Photos from the image-classification dataset "data" in the GitHub repository xpertdreamer/deep-neural-networks. Its 3 classes are: banknote, coin, smartphone.

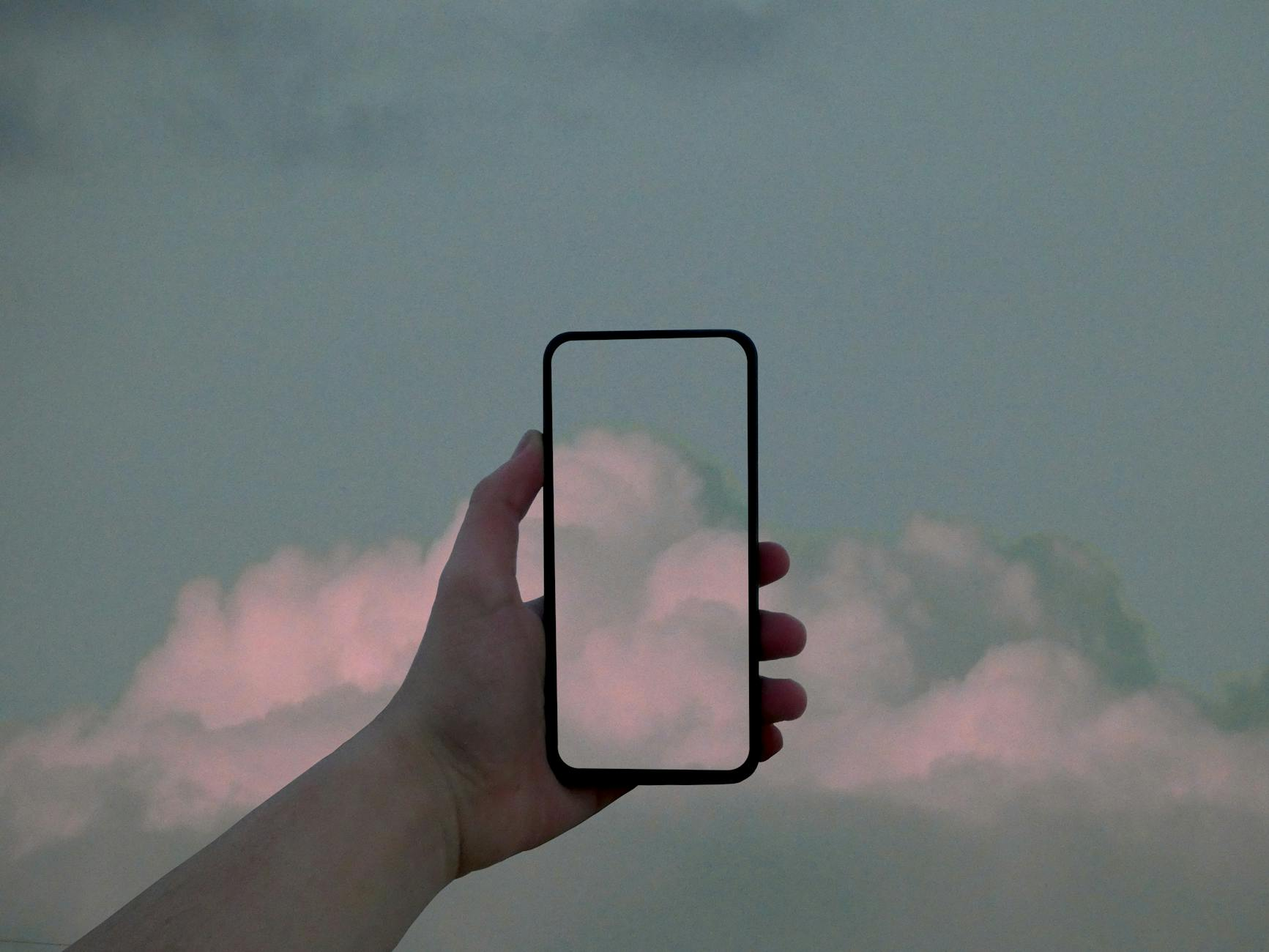
Label: smartphone

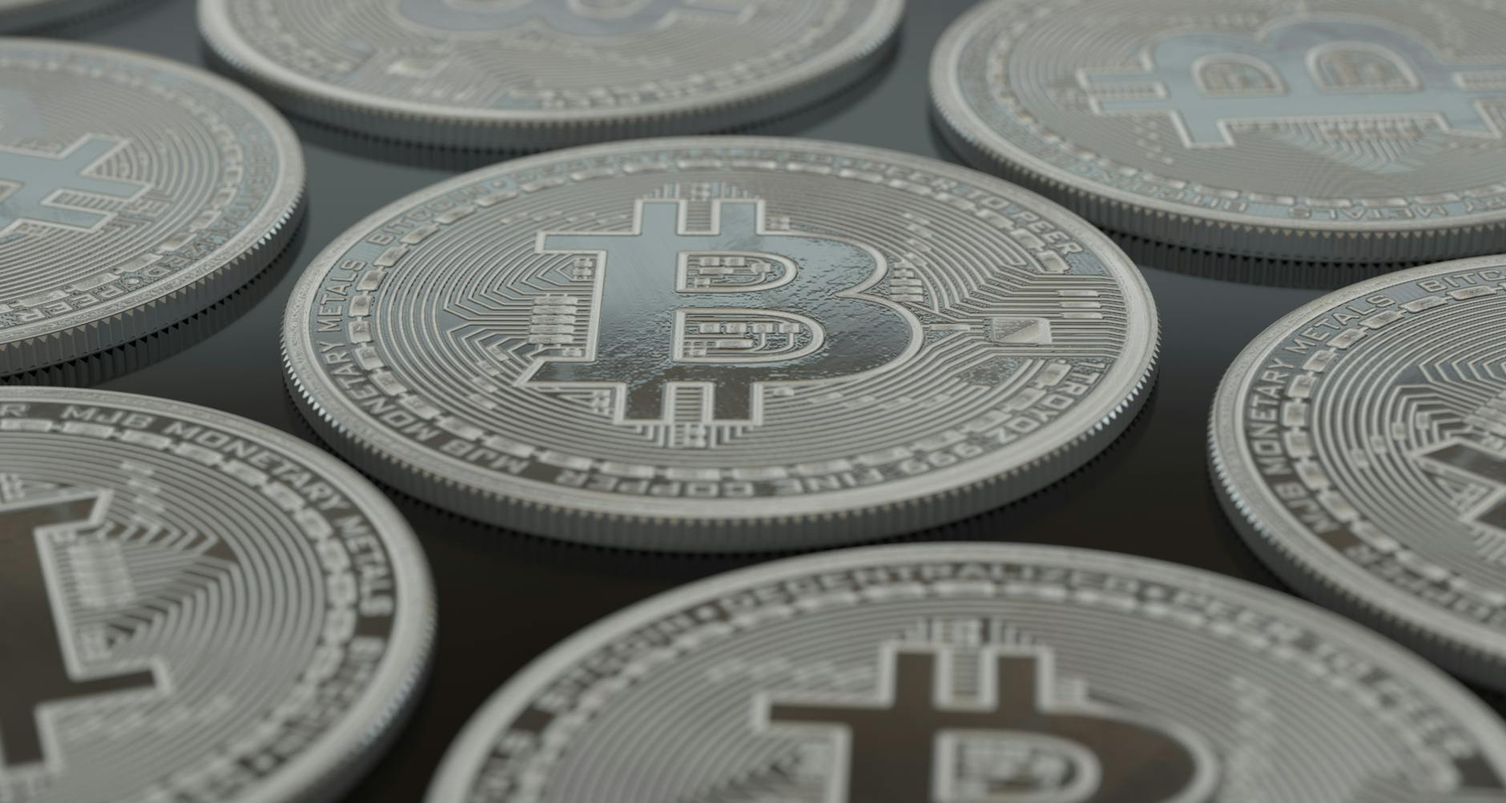
Label: coin

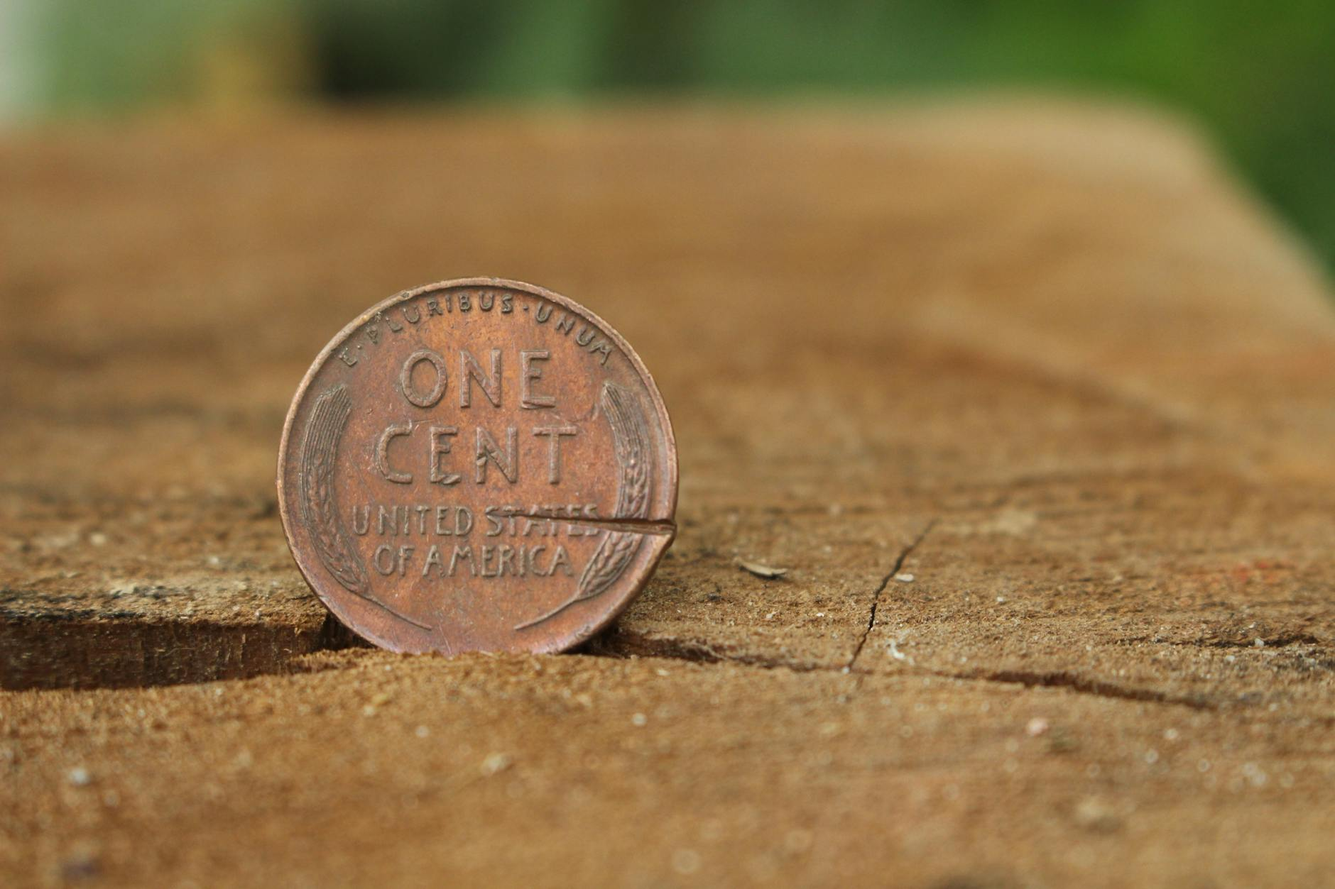
Label: coin

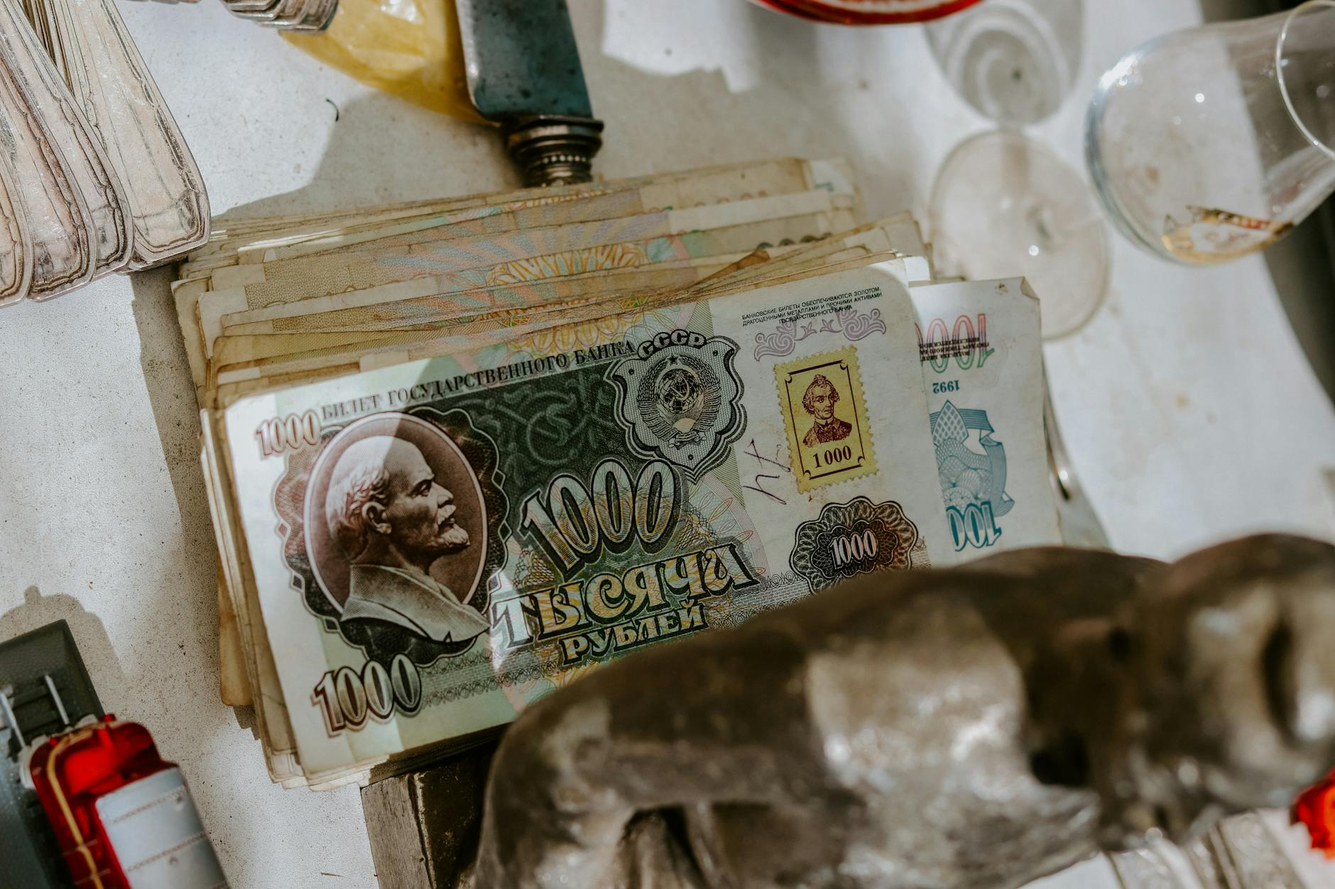
Label: banknote

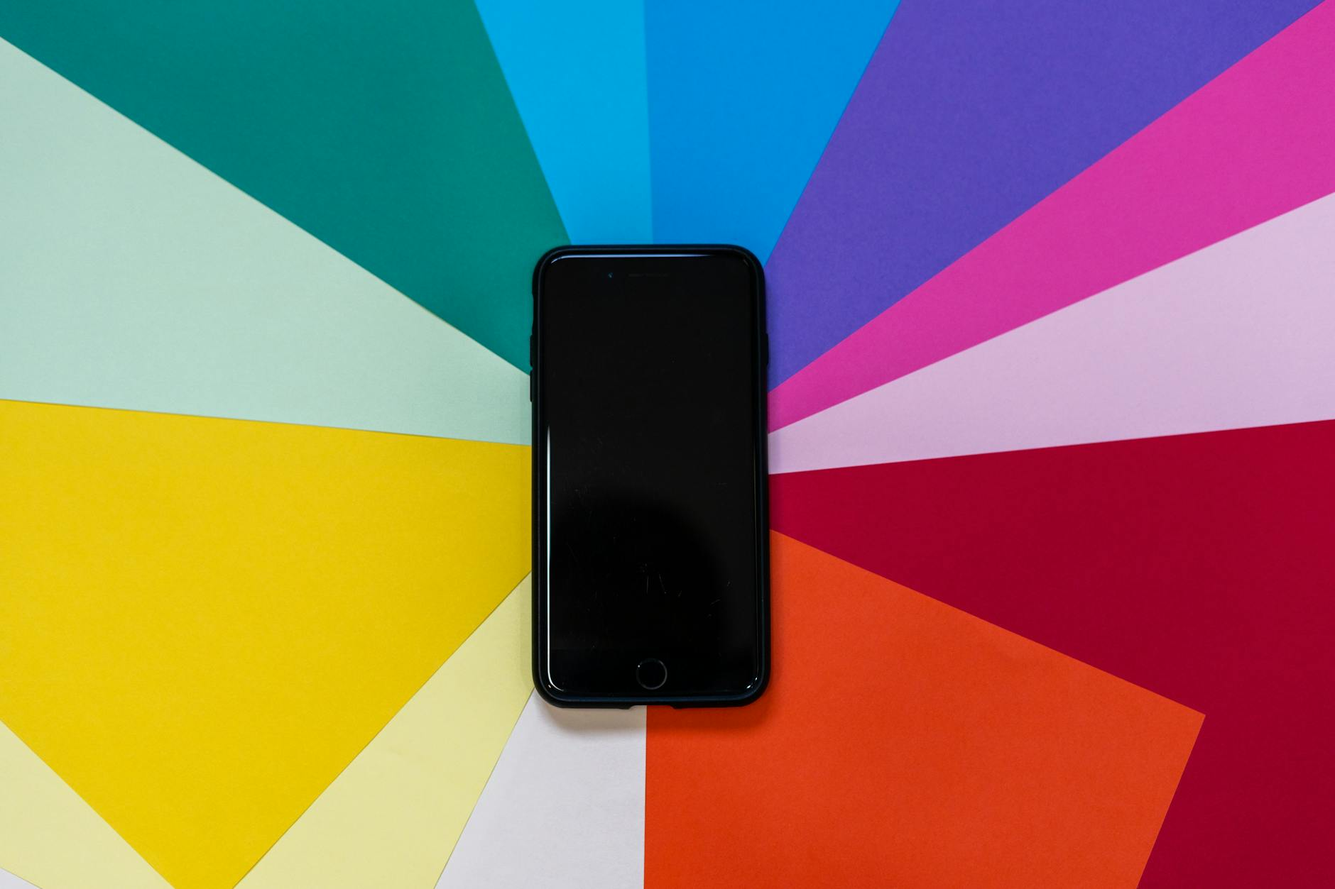
Label: smartphone

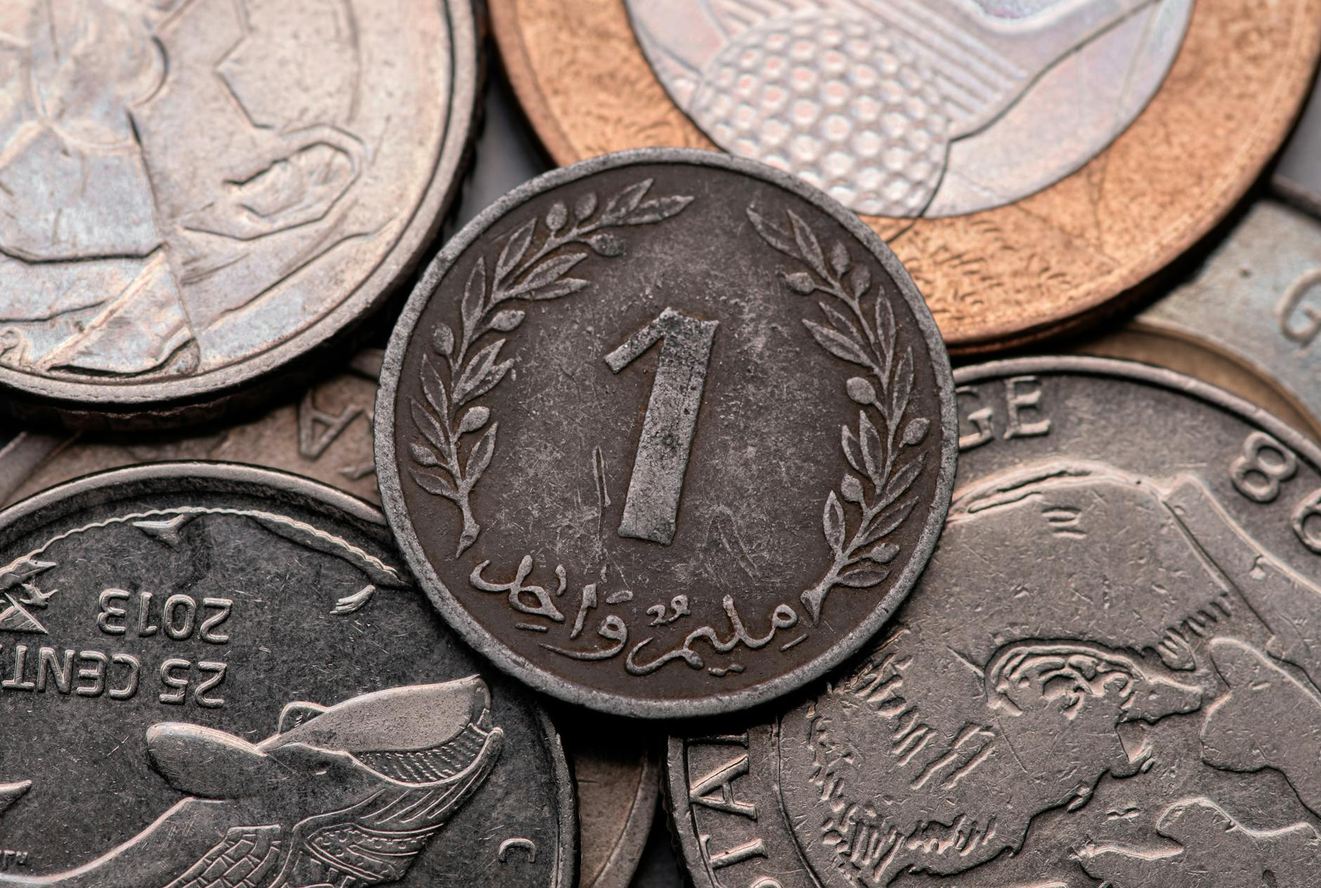
Label: coin
